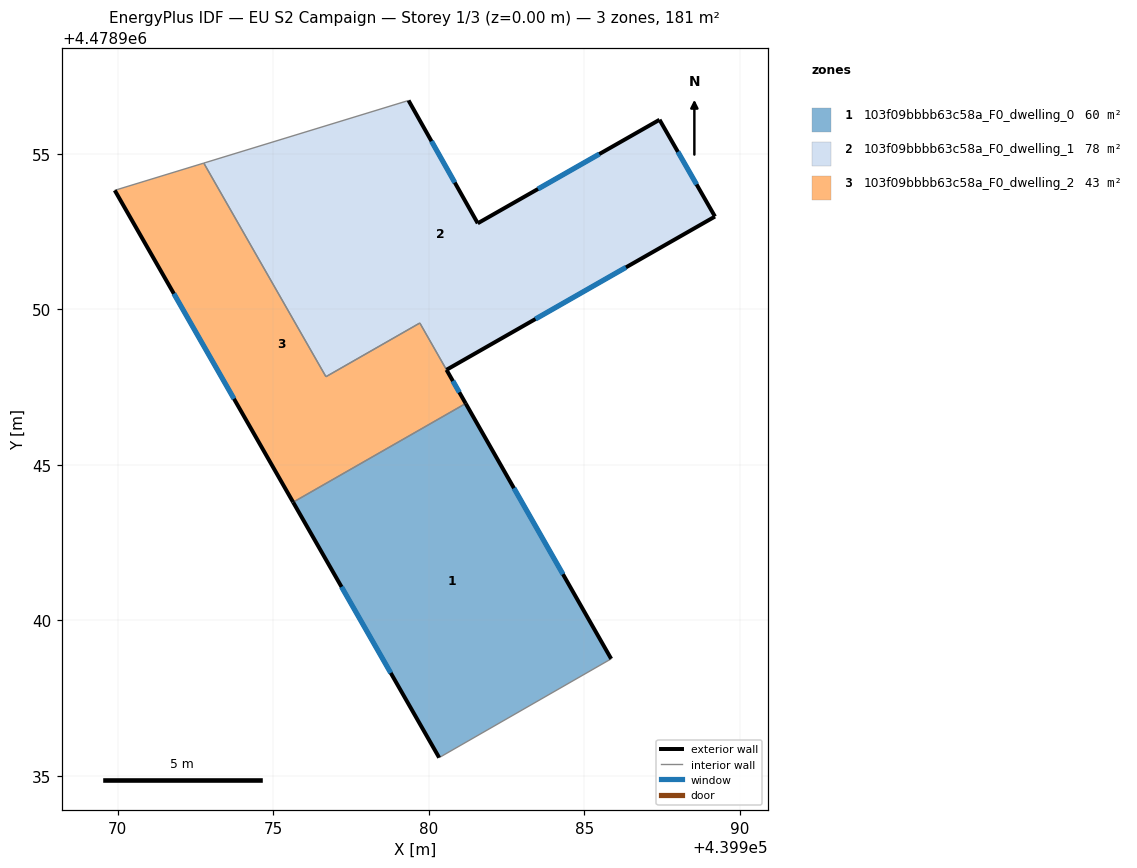
=== STOREY PLAN SPEC (per zone: floor XY polygon, exterior-wall plan segments, windows/doors) ===
zone 1: 103f09bbbb63c58a_F0_dwelling_0  (60.3 m²)
  floor: (439985.86, 4478938.76) (439981.18, 4478946.97) (439975.64, 4478943.80) (439980.33, 4478935.59)
  exterior wall: (439980.33, 4478935.59) – (439975.64, 4478943.80)  [9.5 m]
    window: (439978.78, 4478938.31) – (439977.19, 4478941.08)  [3.2 m²]
  exterior wall: (439981.18, 4478946.97) – (439985.86, 4478938.76)  [9.4 m]
    window: (439982.73, 4478944.25) – (439984.31, 4478941.48)  [3.2 m²]
  interior walls: 2
zone 2: 103f09bbbb63c58a_F0_dwelling_1  (77.6 m²)
  floor: (439989.20, 4478952.98) (439987.41, 4478956.09) (439981.57, 4478952.76) (439979.35, 4478956.71) (439972.77, 4478954.70) (439976.69, 4478947.83) (439979.71, 4478949.56) (439980.57, 4478948.05)
  exterior wall: (439979.35, 4478956.71) – (439981.57, 4478952.76)  [4.5 m]
    window: (439980.09, 4478955.40) – (439980.83, 4478954.07)  [1.5 m²]
  exterior wall: (439981.57, 4478952.76) – (439987.41, 4478956.09)  [6.7 m]
    window: (439983.51, 4478953.87) – (439985.48, 4478954.99)  [2.3 m²]
  exterior wall: (439987.41, 4478956.09) – (439989.20, 4478952.98)  [3.6 m]
    window: (439988.01, 4478955.06) – (439988.61, 4478954.01)  [1.2 m²]
  exterior wall: (439989.20, 4478952.98) – (439980.57, 4478948.05)  [9.9 m]
    window: (439986.34, 4478951.35) – (439983.43, 4478949.69)  [3.4 m²]
  interior walls: 4
zone 3: 103f09bbbb63c58a_F0_dwelling_2  (43.1 m²)
  floor: (439981.18, 4478946.97) (439979.71, 4478949.56) (439976.69, 4478947.83) (439972.77, 4478954.70) (439969.91, 4478953.82) (439975.64, 4478943.80)
  exterior wall: (439975.64, 4478943.80) – (439969.91, 4478953.82)  [11.5 m]
    window: (439973.74, 4478947.12) – (439971.81, 4478950.50)  [3.9 m²]
  exterior wall: (439980.57, 4478948.05) – (439981.18, 4478946.97)  [1.2 m]
    window: (439980.77, 4478947.69) – (439980.98, 4478947.33)  [0.4 m²]
  interior walls: 5

=== DERIVED (storey summary) ===
Building: EU S2 Campaign
Storey: 1 of 3  (floor level z = 0.00 m)
Storey gross floor area: 181.0 m²
Zones on this storey: 3
  - 103f09bbbb63c58a_F0_dwelling_0: floor 60.3 m²; exterior wall 18.9 m (56.7 m²); 2 window(s) 6.4 m²; WWR 11.4%
  - 103f09bbbb63c58a_F0_dwelling_1: floor 77.6 m²; exterior wall 24.8 m (74.3 m²); 4 window(s) 8.4 m²; WWR 11.4%
  - 103f09bbbb63c58a_F0_dwelling_2: floor 43.1 m²; exterior wall 12.8 m (38.4 m²); 2 window(s) 4.4 m²; WWR 11.4%
Zone adjacency (shared interzone walls):
  - 103f09bbbb63c58a_F0_dwelling_0 ↔ 103f09bbbb63c58a_F0_dwelling_2
  - 103f09bbbb63c58a_F0_dwelling_1 ↔ 103f09bbbb63c58a_F0_dwelling_2